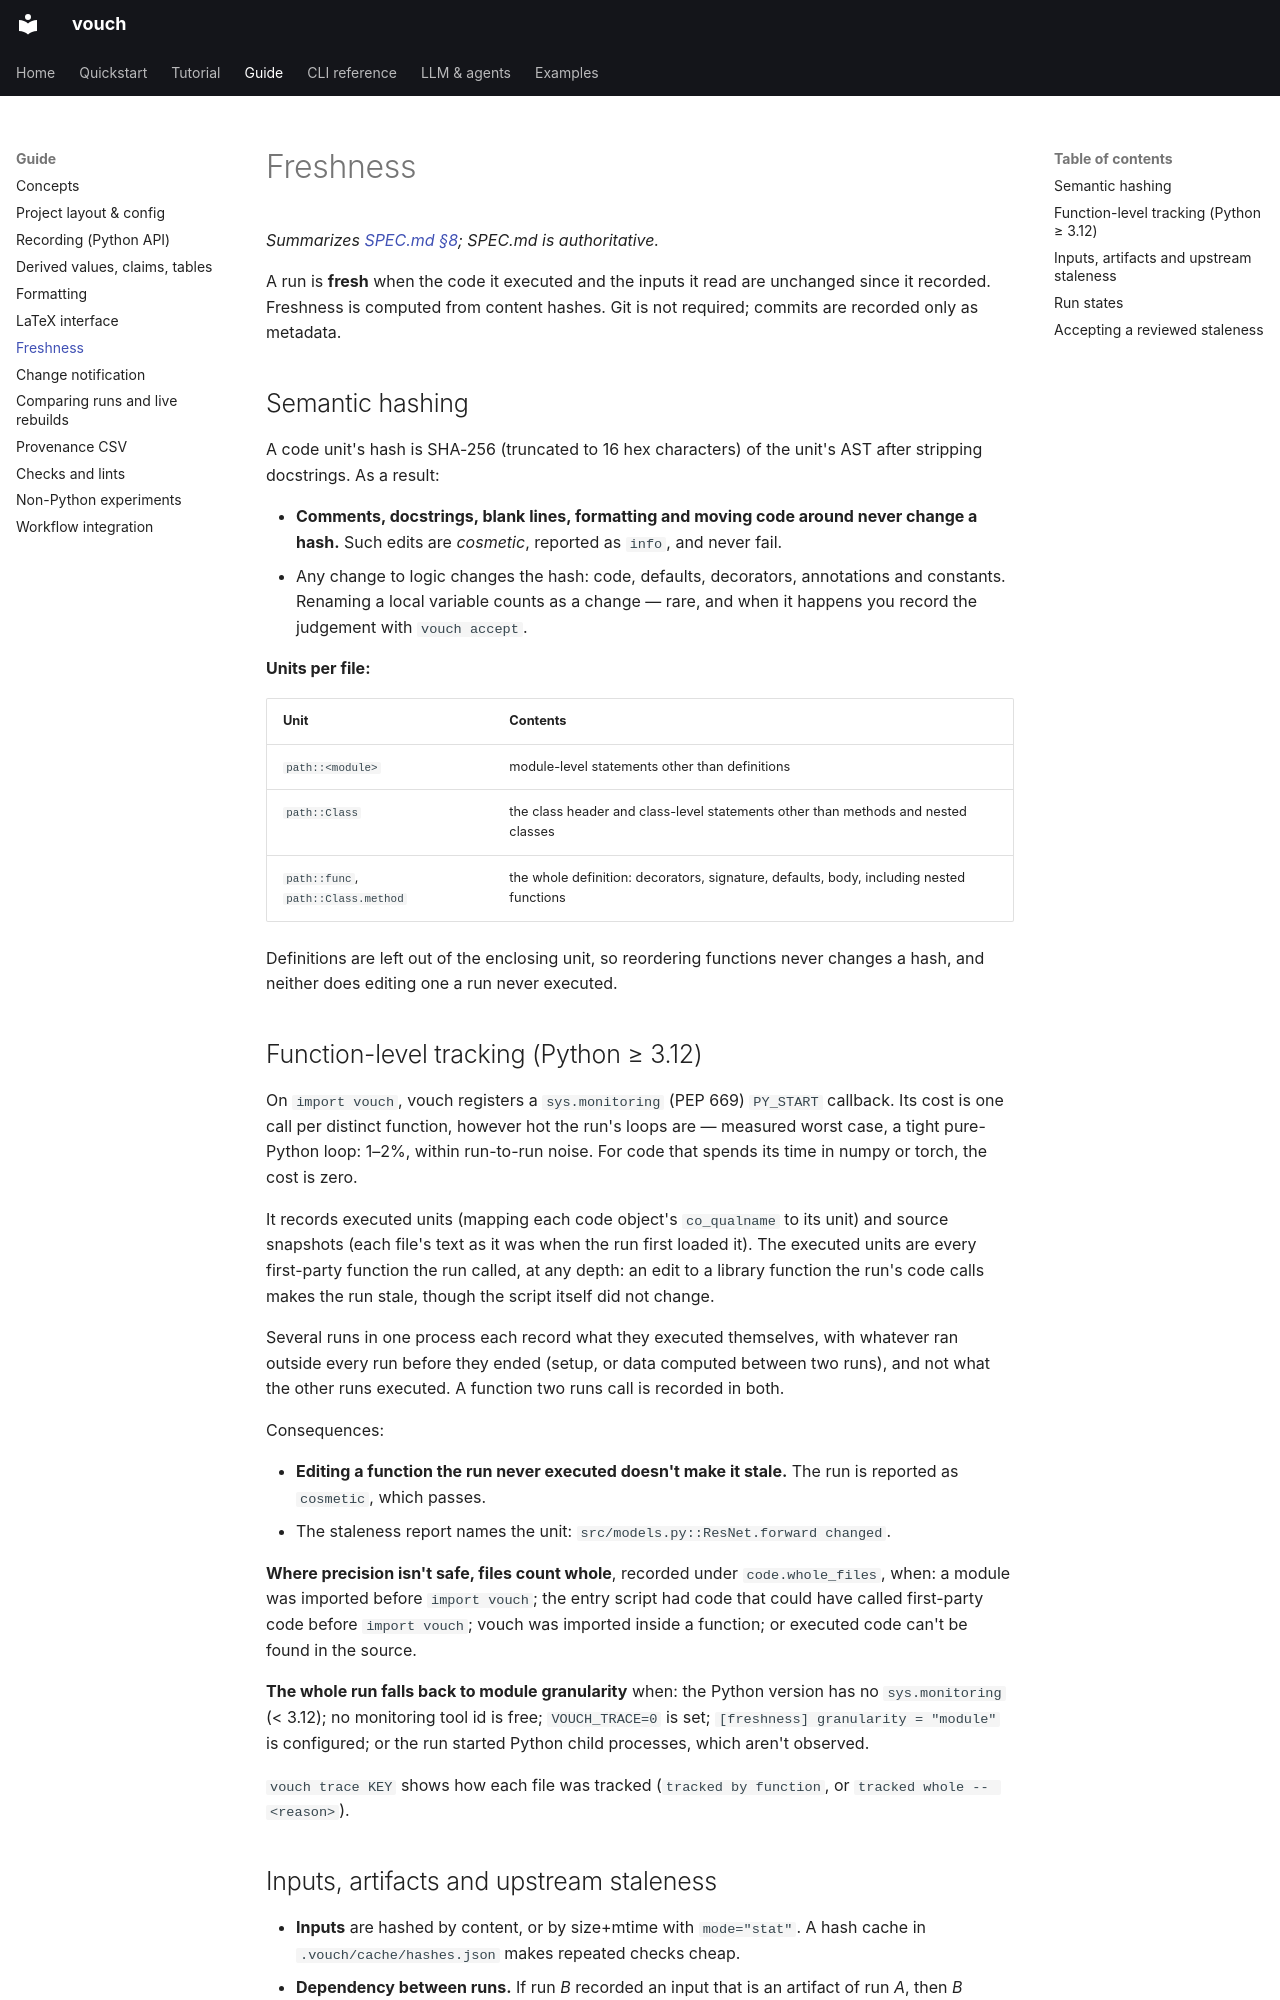

repository: dlfelps/vouch · page: guide/freshness/index.html · generator: mkdocs

# Freshness

*Summarizes [SPEC.md §8](https://github.com/dlfelps/vouch/blob/main/SPEC.md); SPEC.md is authoritative.*

A run is **fresh** when the code it executed and the inputs it read are
unchanged since it recorded. Freshness is computed from content hashes. Git is
not required; commits are recorded only as metadata.

## Semantic hashing

A code unit's hash is SHA-256 (truncated to 16 hex characters) of the unit's AST
after stripping docstrings. As a result:

- **Comments, docstrings, blank lines, formatting and moving code around never change a hash.** Such edits are *cosmetic*, reported as `info`, and never fail.
- Any change to logic changes the hash: code, defaults, decorators, annotations and constants. Renaming a local variable counts as a change — rare, and when it happens you record the judgement with `vouch accept`.

**Units per file:**

| Unit | Contents |
|---|---|
| `path::<module>` | module-level statements other than definitions |
| `path::Class` | the class header and class-level statements other than methods and nested classes |
| `path::func`, `path::Class.method` | the whole definition: decorators, signature, defaults, body, including nested functions |

Definitions are left out of the enclosing unit, so reordering functions never
changes a hash, and neither does editing one a run never executed.

## Function-level tracking (Python ≥ 3.12)

On `import vouch`, vouch registers a `sys.monitoring` (PEP 669) `PY_START`
callback. Its cost is one call per distinct function, however hot the run's
loops are — measured worst case, a tight pure-Python loop: 1–2%, within
run-to-run noise. For code that spends its time in numpy or torch, the cost is
zero.

It records executed units (mapping each code object's `co_qualname` to its
unit) and source snapshots (each file's text as it was when the run first
loaded it). The executed units are every first-party function the run called, at
any depth: an edit to a library function the run's code calls makes the run
stale, though the script itself did not change.

Several runs in one process each record what they executed themselves, with
whatever ran outside every run before they ended (setup, or data computed
between two runs), and not what the other runs executed. A function two runs
call is recorded in both.

Consequences:

- **Editing a function the run never executed doesn't make it stale.** The run is reported as `cosmetic`, which passes.
- The staleness report names the unit: `src/models.py::ResNet.forward changed`.

**Where precision isn't safe, files count whole**, recorded under
`code.whole_files`, when: a module was imported before `import vouch`; the
entry script had code that could have called first-party code before
`import vouch`; vouch was imported inside a function; or executed code can't be
found in the source.

**The whole run falls back to module granularity** when: the Python version has
no `sys.monitoring` (< 3.12); no monitoring tool id is free; `VOUCH_TRACE=0` is
set; `[freshness] granularity = "module"` is configured; or the run started
Python child processes, which aren't observed.

`vouch trace KEY` shows how each file was tracked (`tracked by function`, or
`tracked whole -- <reason>`).
